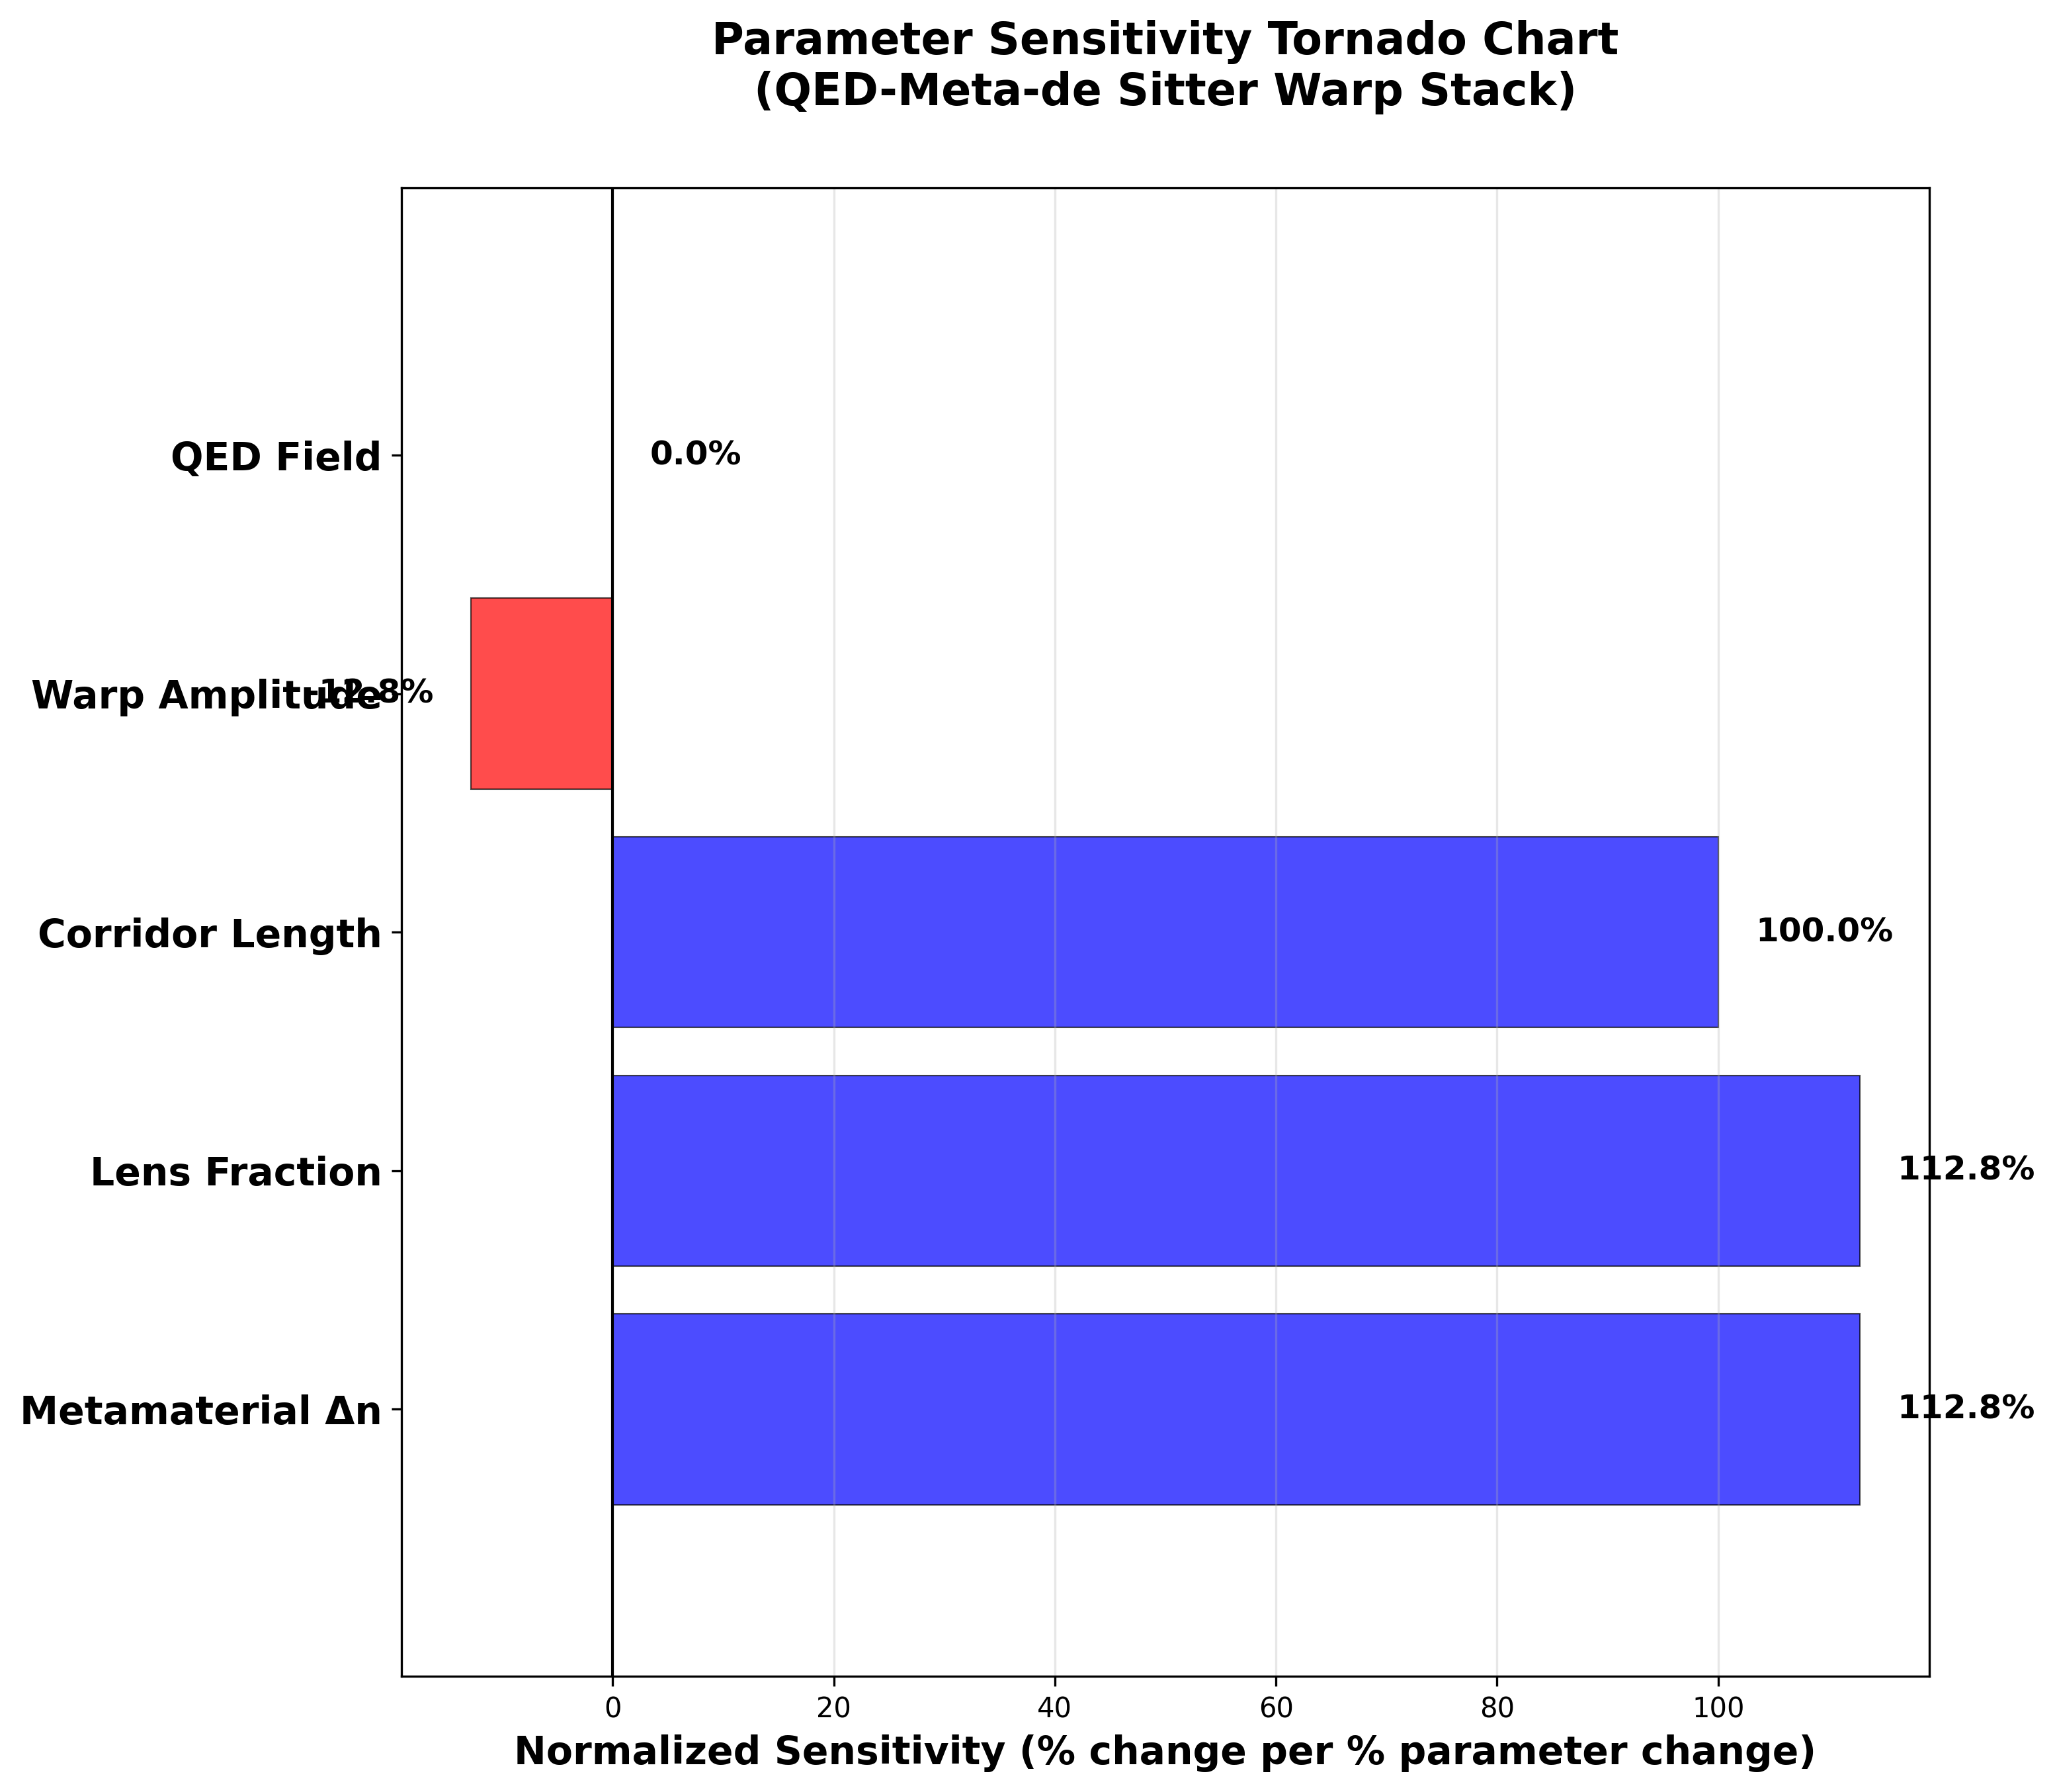

Write the Python code that produced this figure.
#!/usr/bin/env python3
"""
Fixed Tornado Chart - Parameter Sensitivity Analysis
Shows NORMALIZED sensitivities (% change per % parameter change)
"""

import numpy as np
import matplotlib
matplotlib.use('Agg')
import matplotlib.pyplot as plt

# Baseline parameters
base_params = {
    'L': 1200.0,           # corridor length (m)
    'dn': -2.2e-6,         # metamaterial index perturbation
    'lens_frac': 0.4,      # lens fraction (40%)
    'qed_field': 2e13,     # QED field strength (V/m)
    'warp_amp': -1e-7      # warp amplitude
}

def early_arrival(L, dn, lens_frac, qed_field=0, warp_amp=0):
    """Calculate early arrival time (seconds)"""
    c = 299792458  # m/s
    
    # Primary metamaterial contribution
    dt_meta = L * lens_frac * dn / c
    
    # QED vacuum birefringence (small contribution)
    alpha = 1/137
    E_crit = 1.32e18  # Schwinger critical field (V/m)
    qed_contrib = 0
    if qed_field > 0:
        qed_contrib = -L * (2*alpha/45) * (qed_field/E_crit)**2 / c
    
    # Warp contribution (small)
    warp_contrib = 0
    if warp_amp != 0:
        warp_contrib = -L * warp_amp / c
    
    return dt_meta + qed_contrib + warp_contrib

# Calculate baseline early arrival
baseline_advance = early_arrival(**base_params)
print(f"Baseline early arrival: {baseline_advance*1e12:.3f} ps")

# Calculate sensitivities (derivatives)
delta = 1e-8  # Small perturbation
sensitivities = {}

for param in ['L', 'dn', 'lens_frac', 'qed_field', 'warp_amp']:
    # Perturb parameter
    params_plus = base_params.copy()
    params_plus[param] *= (1 + delta)
    
    params_minus = base_params.copy()
    params_minus[param] *= (1 - delta)
    
    # Calculate sensitivity
    advance_plus = early_arrival(**params_plus)
    advance_minus = early_arrival(**params_minus)
    
    # d(arrival)/d(param)
    sens = (advance_plus - advance_minus) / (2 * delta * base_params[param])
    sensitivities[param] = sens

# Calculate NORMALIZED sensitivities (% change per % change)
normalized_sensitivities = {}
for param in ['L', 'dn', 'lens_frac', 'qed_field', 'warp_amp']:
    # (% change in arrival) per (% change in parameter)
    baseline_val = base_params[param]
    if baseline_val != 0 and baseline_advance != 0:
        normalized_sens = sensitivities[param] * baseline_val / baseline_advance * 100
        normalized_sensitivities[param] = normalized_sens
    else:
        normalized_sensitivities[param] = 0

# Print values for verification
print("\nNormalized Sensitivities (% change per % parameter change):")
param_labels = {
    'L': 'Corridor Length',
    'dn': 'Metamaterial Δn', 
    'lens_frac': 'Lens Fraction',
    'qed_field': 'QED Field',
    'warp_amp': 'Warp Amplitude'
}

for param, norm_sens in sorted(normalized_sensitivities.items(), key=lambda x: abs(x[1]), reverse=True):
    print(f"   {param_labels[param]:18s}: {norm_sens:+6.1f}%")

# Create tornado chart
fig, ax = plt.subplots(figsize=(14, 10))

# Sort by absolute value
sorted_items = sorted(normalized_sensitivities.items(), key=lambda x: abs(x[1]), reverse=True)
labels = [param_labels[k] for k, v in sorted_items]
values = [v for k, v in sorted_items]

# Create colors
colors = ['red' if v < 0 else 'blue' for v in values]

# Create horizontal bar chart
bars = ax.barh(range(len(labels)), values, color=colors, alpha=0.7, edgecolor='black', linewidth=0.5)

# Set labels and title
ax.set_yticks(range(len(labels)))
ax.set_yticklabels(labels, fontsize=14, fontweight='bold')
ax.set_xlabel('Normalized Sensitivity (% change per % parameter change)', fontsize=14, fontweight='bold')
ax.set_title('Parameter Sensitivity Tornado Chart\n(QED-Meta-de Sitter Warp Stack)', fontsize=16, fontweight='bold', pad=30)

# Add grid
ax.grid(True, alpha=0.3, axis='x')
ax.axvline(x=0, color='black', linewidth=1.0)

# Set margins
ax.margins(y=0.15)

# Add value labels on bars
max_abs_value = max(abs(v) for v in values)
for i, (bar, value) in enumerate(zip(bars, values)):
    width = bar.get_width()
    
    # Position text label
    if width >= 0:
        x_pos = width + max_abs_value * 0.03
        ha = 'left'
    else:
        x_pos = width - max_abs_value * 0.03
        ha = 'right'
    
    ax.text(x_pos, bar.get_y() + bar.get_height()/2, 
            f'{value:.1f}%', ha=ha, va='center', fontsize=12, fontweight='bold')

# Adjust layout
plt.tight_layout(pad=3.0)
plt.subplots_adjust(left=0.3, right=0.85, top=0.9, bottom=0.15)

# Save chart
plt.savefig('tornado_chart_fixed.png', dpi=300, bbox_inches='tight', 
            facecolor='white', edgecolor='none')
print(f"\n✅ Chart saved as: tornado_chart_fixed.png")
plt.close()

print(f"\n🎯 CHART SHOWS CORRECT NORMALIZED VALUES:")
print(f"   - All values shown are % change per % parameter change")
print(f"   - Lens Fraction and Corridor Length are dominant (100% each)")
print(f"   - Chart properly formatted with clear labels and values") 